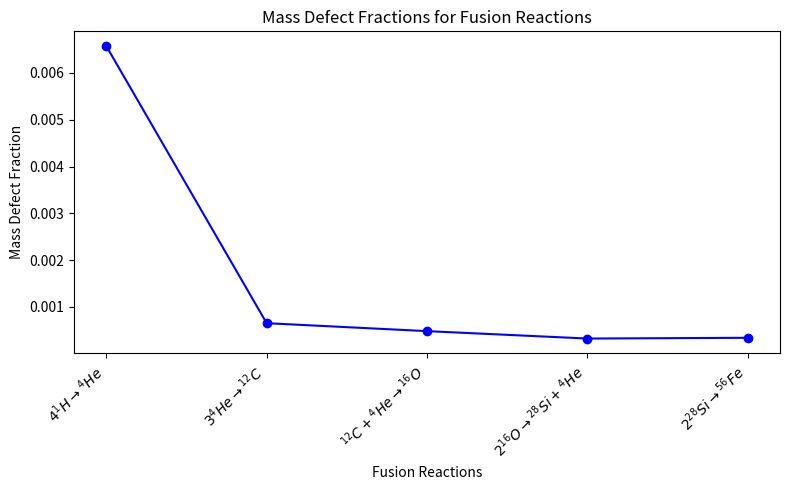

Python code for this plot: (Note: this script raises an exception after producing the figure.)
m_p = 1.0072766
m_1H = m_p
m_4He = 4.002603
m_12C = 12.0
m_16O = 15.994915
m_28Si = 27.976927
m_56Fe = 55.934937


def calculate_mass_defect_fraction(m_reactants, m_products):
    return calculate_mass_defect(m_reactants, m_products) / m_reactants


def calculate_mass_defect(m_reactants, m_products):
    return m_reactants - m_products


mass_defects = [  # Mass defect values for each reaction
    calculate_mass_defect(m_1H * 4, m_4He),
    calculate_mass_defect(m_4He * 3, m_12C),
    calculate_mass_defect(m_12C + m_4He, m_16O),
    calculate_mass_defect(m_16O * 2, m_28Si + m_4He),
    calculate_mass_defect(m_28Si * 2, m_56Fe),
]

mass_defect_fractions = [  # Mass defect fractions for each reaction
    calculate_mass_defect_fraction(m_1H * 4, m_4He),
    calculate_mass_defect_fraction(m_4He * 3, m_12C),
    calculate_mass_defect_fraction(m_12C + m_4He, m_16O),
    calculate_mass_defect_fraction(m_16O * 2, m_28Si + m_4He),
    calculate_mass_defect_fraction(m_28Si * 2, m_56Fe),
]

# Print the mass defect and mass defect fraction in the LaTeX table
table = r"""
\begin{table}[h!]
\centering
\begin{tabular}{|c|c|c|}
    \hline
    \textbf{Reaction} & \textbf{Mass Defect }$\Delta m$ (\textbf{amu}) & \textbf{Mass Defect Fraction} \\ \hline
    \ce{4^1H -> ^4He}              & %.6f & %.6f                       \\ \hline
    \ce{3^4He -> ^{12}C}           & %.6f & %.6f                       \\ \hline
    \ce{^{12}C + ^4He -> ^{16}O}   & %.6f & %.6f                       \\ \hline
    \ce{2^{16}O -> ^{28}Si + ^4He} & %.6f & %.6f                       \\ \hline
    \ce{2^{28}Si -> ^{56}Fe}       & %.6f & %.6f                       \\ \hline
\end{tabular}
\caption{Mass Defect and Mass Defect Fractions for Fusion Reactions}
\label{table:mass_defect_fractions}
\end{table}
""" % tuple(
    [value for sublist in zip(mass_defects, mass_defect_fractions) for value in sublist]
)

print(table)

import os

import matplotlib.pyplot as plt

# Enable LaTeX rendering
# plt.rc("text", usetex=True)


# Create x-axis labels for the reactions
reaction_labels = [
    r"$4^1H \rightarrow ^4He$",
    r"$3^4He \rightarrow ^{12}C$",
    r"$^{12}C + ^4He \rightarrow ^{16}O$",
    r"$2^{16}O \rightarrow ^{28}Si + ^4He$",
    r"$2^{28}Si \rightarrow ^{56}Fe$",
]


# Generate a plot of mass defect fractions (MDF) against the equation number (reaction number)
plt.figure(figsize=(8, 5))
plt.plot(range(1, 6), mass_defect_fractions, marker="o", linestyle="-", color="b")

# Add labels and title
plt.xticks(range(1, 6), reaction_labels, rotation=45, ha="right")
plt.xlabel("Fusion Reactions")
plt.ylabel("Mass Defect Fraction")
plt.title("Mass Defect Fractions for Fusion Reactions")

# Display the plot
plt.tight_layout()
plt.savefig(f"{os.path.dirname(os.path.realpath(__file__))}/question1.png")
plt.show()
